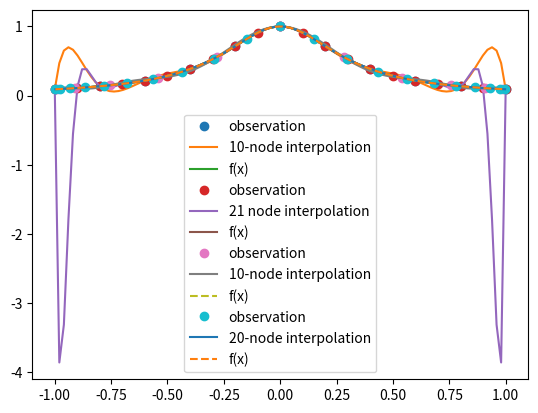

Write the Python code that produced this figure.
#!/usr/bin/env python
# coding: utf-8

# ## Interpolation Errors
# 
# In order to talk about the errors in an interpolating polynomial, we must assume that there is a reasonably well behaved underlying function $f(x)$.  The error can the be characterized by asking: What is $f(x)-p_n(x)$?  
# 
# <!-- 
# >  Theorem: Given *distinct* $x_0, x_1, ... , x_n$ in an interval $[a,b]$, and with $f(x)\in C^{n+1}[a,b]$, 
# >  for any $x\in[a,b]$  there exists $\xi\in(a,b)$ such that   
# >
# >  $$ 
# >     f(x)-p_n(x) = \frac{f^{n+1}(\xi)}{(n+1)!}\prod_{j=0}^n (x-x_j). 
# >  $$ (inter_err)
# >
# -->
# 
# ````{prf:theorem}
# Given *distinct* $x_0, x_1, ... , x_n$ in an interval $[a,b]$, and with $f(x)\in C^{n+1}[a,b]$, 
# for any $x\in[a,b]$  there exists $\xi\in(a,b)$ such that   
# ```{math}
# :label: inter_err
#   f(x)-p_n(x) = \frac{f^{n+1}(\xi)}{(n+1)!}\prod_{j=0}^n (x-x_j). 
# ``` 
# ````
# 
# ````{prf:proof}
# 
# Take some fixed $x\in[a,b]$.  If $x=x_k$ for some $k$ then the error formula {eq}`inter_err` gives zero (which is, indeed the true error as the interpolating polynomial agrees with the function at node points by definition).  If $x\neq x_k$, then let's define an auxiliary function
# 
# $$g(t)=f(t)-p_n(t) - \left[ f(x)-p_n(x) \right] \frac{(t-x_0)(t-x_1)...(t-x_n)}{(x-x_0)(x-x_1)...(x-x_n)}$$  
# 
# Now note that $g(t)=0$ for $t=x_k$ (for any $k$) because the numerator in the last term will contain the factor $(t-x_k)$ which is zero at $t=x_k$ and the first two terms cancel at $t=x_k$ as $f(x_k)=p_n(x_k)$ by definition of the interpolating polynomial.  Also note that $g(t)=0$ for $t=x$ as well since the fraction in the last term is one and the remaining terms cancel for $t=x$.  As a result, we see that $g(t)$ has $n+2$ zeros (at $x$ and at $x_0, x_1,...,x_n$).  
# 
# ````
# 
# 
# We now make use of  
# 
# ````{prf:theorem} **Rolle's Theorem**  
# 
# If $r(x)$ is a continuously differentiable function with $r(c)=r(d)=0$ then $r'(\xi)=0$ for some $\xi \in (c,d)$.  This is usually proved in first year calculus textbooks but is fairly obvious when you plot any reasonably behaved function that is zero at two points $c$ and $d$ which will have to look something like one of the below:
# 
# <img src="./img/rolle.svg" width="600">
# 
# 
# ````
# 
# Rolle's theorem implies that there must be a zero of $g'(t)$ between each of the zeros of $g(t)$ and hence $g'(t)$ must have $(n+1)$ zeros in $(a,b)$.  Following similar reasoning, $g''(t)$ has $n$ zeros.  Doing this recursively, we conclude that $g^{(n+1)}(t)$ has one zero in $(a,b)$ whose position we label as $t=\xi$.  while lower derivatives might be messy, it should not be too hard to convince yourself that the $(n+1)$st derivative must have the fairly simple form  
# 
# $$g^{(n+1)}(t)=f^{(n+1)}(t) - \left[ f(x)-p_n(x) \right] \frac{(n+1)!}{(x-x_0)(x-x_1)...(x-x_n)},$$  
# 
# where we have used the fact that $p_n(t)$ is a $n$th degree polynomial so that its $(n+1)$st derivative must be zero.  Now we have  
# 
# $$g^{(n+1)}(\xi)=0=f^{(n+1)}(\xi) - \left[ f(x)-p_n(x) \right] \frac{(n+1)!}{(x-x_0)(x-x_1)...(x-x_n)}.$$  
# 
# Rearranging this expression gives us the error  formula {eq}`inter_err`.  $\blacksquare$

# There are a few things to note about the error formula,  
# 
# - Its form is remarkably similar to the remainder term (error) for the [Taylor series](../ErrorsModule/TaylorExample).  This should not be surprising as it should be clear that the interpolating polynomial should have the Taylor series as its limit if you gradually reduce the spacing between the nodes until they coincide.
# 
# - As with Taylor's remainder, it is not likely that we will know $f^{n+1}(\xi)$ given that we are using a polynomial approximation to evaluate $f(x)$.  However, it might still be possible to bound $f^{n+1}(x)$ and hence the error.
# 
# - The error formula for the interpolating polynomial does not depend on the form of the polynomial that we use.  This should be clear from the fact that we already showed that the polynomial itself is unique and we did not use the form of $p_n(x)$ in order to find the error.
# 
# - Unlike the error in Taylor's theorem, the error formula is a considerably more complicated polynomial.  It is not obvious this error polynomial is well behaved.  In fact, it often is *not* which we will discuss next.
# 

# ## Runge's Phenomenon
# 
# Suppose, for example, we wish to interpolate the function $f(x)=1/(1+10x^2)$ on the interval $[-1,1]$ using polynomial interpolation.  Further, we will assume we have sampled $11$ points of this function (so $n=10$) evenly spaced over the interval.  Let's use the SciPy interpolation function to do this as illustrated below:

# In[1]:


import matplotlib.pyplot as plt
import numpy as np
from scipy.interpolate import barycentric_interpolate
x_observed = np.linspace(-1.0, 1.0, 11)
y_observed = 1/(1+10.*x_observed**2)
x = np.linspace(min(x_observed), max(x_observed), num=100)
y = barycentric_interpolate(x_observed, y_observed, x)
y_actual = 1/(1+10.*x**2)
plt.plot(x_observed, y_observed, "o", label="observation")
plt.plot(x, y, label="10-node interpolation")
plt.plot(x, y_actual, label="f(x)")
plt.legend()
plt.show()


# It would appear that our interpolating function does a *terrible* job of approximating $f(x)$, *especially* near the ends of the interval.  Unfortunately, this is a rather typical result and is referred to as the [**Runge's phenomenon**](https://en.wikipedia.org/wiki/Runge%27s_phenomenon), named after [Carl Runge](https://en.wikipedia.org/wiki/Carl_Runge) who noticed the effect in 1901.  To understand the origin of this effect we examine the error formula {eq}`inter_err`.  From Equation {eq}`inter_err` it is clear that possible sources are
# 
# - $f^{n+1}(\xi)$ and keeping in mind that $\xi$ may be different for different $x$.
# 
# - The polynomial $E_n(x)=\prod_{j=0}^n (x-x_j)$.
# 
# In this case, $f^{n+1}(x)$ is large, switchs sign on $x \rightarrow -x$, but decreases in magnitude as we approach the edges of the interval $[-1,1]$.  i.e. it does not oscillate like we see in the plot.  However, a plot of $E_n(x)$ shows a match for the oscillating pattern of errors seen:
# 
# <img src="./img/Enx.svg" width="400">
# 
# It is a reasonable question to ask if there is anything we can do about this?  Your first thought might be to increase the density of the points (i.e. add more nodes) however this actually makes the situtation worse:

# In[2]:


import matplotlib.pyplot as plt
import numpy as np
from scipy.interpolate import barycentric_interpolate
x_observed = np.linspace(-1.0, 1.0, 21)
y_observed = 1/(1+10.*x_observed**2)
x = np.linspace(min(x_observed), max(x_observed), num=100)
y = barycentric_interpolate(x_observed, y_observed, x)
y_actual = 1/(1+10.*x**2)
plt.plot(x_observed, y_observed, "o", label="observation")
plt.plot(x, y, label="21 node interpolation")
plt.plot(x, y_actual, label="f(x)")
plt.legend()
plt.show()


# Doubling the number of points has increased the (maximum) error at the edges of the interval by about a factor of eight.  The conclusion you should come to here is that **high order polynomial interpolation with equally spaced points is poorly conditioned.**  
# 
# However, the *equally spaced points* are actually the culprit here as can be seen by considering a different set of nodes:
# 
# $$ x_i=\cos\left( \frac{(2i+1)\pi}{2n+2} \right), \qquad\qquad i=0, 1, ..., n. $$
# 
# Changing our code to use these points gives for $n=10$

# In[3]:


import matplotlib.pyplot as plt
import numpy as np
import math
from scipy.interpolate import barycentric_interpolate
n = 10
x_observed = np.cos((2.*np.arange(0,n+1,1)+1.)*math.pi/(2.*n+2))
y_observed = 1./(1.+10.*x_observed**2)
x = np.linspace(min(x_observed), max(x_observed), num=100)
y = barycentric_interpolate(x_observed, y_observed, x)
y_actual = 1/(1+10.*x**2)
plt.plot(x_observed, y_observed, "o", label="observation")
plt.plot(x, y, label="10-node interpolation")
plt.plot(x, y_actual, label="f(x)",linestyle='dashed')
plt.legend()
plt.show()


# While the result here is not outstanding in that there are clearly visible errors, these errors are now fairly uniform over the whole interval and no longer concentrated at the edges.  If we now again double the number of points we get:

# In[4]:


import matplotlib.pyplot as plt
import numpy as np
import math
from scipy.interpolate import barycentric_interpolate
n = 20
x_observed = np.cos((2.*np.arange(0,n+1,1)+1.)*math.pi/(2.*n+2))
y_observed = 1./(1.+10.*x_observed**2)
x = np.linspace(min(x_observed), max(x_observed), num=100)
y = barycentric_interpolate(x_observed, y_observed, x)
y_actual = 1/(1+10.*x**2)
plt.plot(x_observed, y_observed, "o", label="observation")
plt.plot(x, y, label="20-node interpolation")
plt.plot(x, y_actual, label="f(x)",linestyle='dashed')
plt.legend()
plt.show()


# In dramatic contrast to what happened with equally spaced points, increasing the number of nodes now has resulted in the interpolating polynomial being nearly indistiguishable from the underlying function $f(x)$.  Why this particular choice of nodes is better is the subject of the next section.

# In[ ]:




